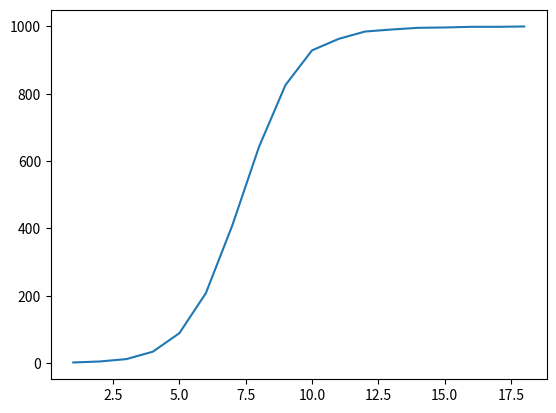

Python code for this plot: (Note: this script raises an exception after producing the figure.)
from random import randint
import matplotlib.pyplot as plt
import numpy as np

n = 1000
nodes = [0] * n
infectionDone = False
currentInfected = 1
infectedPerLoop = 0
infectionRate = []
curInf = []
attempts = []
x=1

nodes[randint(0,n-1)] = 1

while not infectionDone:
    for i in range(n):
        if nodes[i] == 1:
            target = randint(0,n-1)
            if nodes[target] == 0:
                nodes[target] = 1
                infectedPerLoop+=1
        currentInfected += infectedPerLoop
        curInf.append(currentInfected)
        infectedPerLoop = 0
    infectionRate.append (currentInfected)
    attempts.append(x)
    x+=1
    if currentInfected == n:infectionDone = True 

xpoints = np.array(attempts)
ypoints = np.array(infectionRate)
plt.plot(xpoints, ypoints)
plt.savefig("lab1/infectionrate.jpg")
plt.show()